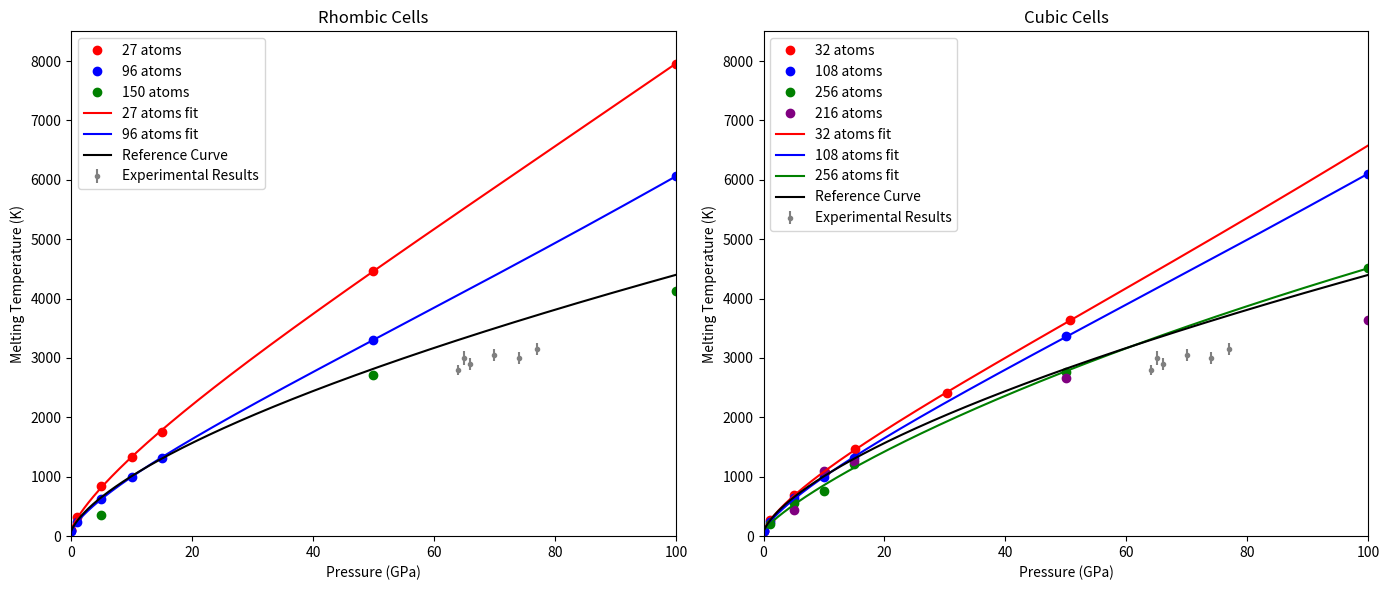

This chart was generated by the following Python code:
import numpy as np
import matplotlib.pyplot as plt
from scipy.optimize import curve_fit

# Data
# Ensure all pressures are in GPa
P = np.array([0.0001, 0.000101325, 1, 5, 10, 15, 50, 100])        # GPa
P_96 = np.array([0.0001, 0.000101325, 1, 5, 10, 15, 50, 100])     # GPa
P_32 = np.array([0.000101325, 1*1.01325, 5*1.01325, 10*1.01325, 15*1.01325, 30*1.01325, 50*1.01325, 100*1.01325]) # Convert to GPa
P_108 = np.array([0.0001, 0.000101325, 1, 5, 10, 15, 50, 100])    # GPa
P_256 = np.array([1, 5, 10, 15, 50, 100])                         # GPa
P_150 = np.array([5, 50, 100])                                    # GPa
P_216 = np.array([5, 10, 15, 50, 100])                            # GPa

# Temperatures (K)
T_plus_27 = np.array([123.40438499160605, 123.58013615667511, 391.3026613995936, 1031.1395878787039, 1633.574131835625, 2169.0002733751667, 5505.018041488894, 9792.651503983141])
T_plus_96 = np.array([105.30338182419992, 105.0495642618424, 302.4078411337586, 775.8459979106822, 1219.310102458083, 1625.9582371200256, 4073.016427186415, 7457.843685180374])
T_plus_32 = np.array([110,330,855,1340,1797.2935884104504, 2974.135686685555, 4483.105122715527, 8200.851335135036])
T_plus_108 = np.array([106.53812872727019, 107.14131211275075, 302.45685871342874, 782.2604696609754, 1234.3227450502068, 1616, 4141, 7515])
T_plus_256 = np.array([247, 690, 942, 1504, 3411, 5556])
T_plus_150 = np.array([430, 3350, 5090])
T_plus_216 = np.array([535, 1359, 1550, 3275, 4475])

# Calculate T_M from T_plus
T_M_factor = (1 + np.log(2**(1/3)))
T_M_27 = T_plus_27 / T_M_factor
T_M_96 = T_plus_96 / T_M_factor
T_M_32 = T_plus_32 / T_M_factor
T_M_108 = T_plus_108 / T_M_factor
T_M_256 = T_plus_256 / T_M_factor
T_M_150 = T_plus_150 / T_M_factor
T_M_216 = T_plus_216 / T_M_factor

# Define the Kechin function
def Kechin_TM_P(x, T_0, a, b, c):
    return T_0 * (1 + x / a) ** b * np.exp(-c * x)

# Prepare pressure range for fitted curves
P_fit = np.linspace(0.0001, 100, 1000)

# Function to perform safe curve fitting
def safe_curve_fit(func, xdata, ydata, p0):
    if len(xdata) >= len(p0):
        try:
            popt, _ = curve_fit(func, xdata, ydata, p0=p0)
            return popt
        except RuntimeError:
            return None
    else:
        return None

# Perform curve fitting for each dataset
# Rhombic cells
popt_27 = safe_curve_fit(Kechin_TM_P, P, T_M_27, p0=[80.4, .201, 1/1.552, .634e-6])
popt_96 = safe_curve_fit(Kechin_TM_P, P_96, T_M_96, p0=[80.4, .201, 1/1.552, .634e-6])
popt_150 = safe_curve_fit(Kechin_TM_P, P_150, T_M_150, p0=[80.4, .201, 1/1.552, .634e-6])

# Cubic cells
popt_32 = safe_curve_fit(Kechin_TM_P, P_32, T_M_32, p0=[80.4, .201, 1/1.552, .634e-6])
popt_108 = safe_curve_fit(Kechin_TM_P, P_108, T_M_108, p0=[80.4, .201, 1/1.552, .634e-6])
popt_256 = safe_curve_fit(Kechin_TM_P, P_256, T_M_256, p0=[80.4, .201, 1/1.552, .634e-6])
popt_216 = safe_curve_fit(Kechin_TM_P, P_216, T_M_216, p0=[80.4, .201, 1/1.552, .634e-6])

# Calculate fitted curves where fitting was successful
if popt_27 is not None:
    T_M_27_fit = Kechin_TM_P(P_fit, *popt_27)
if popt_96 is not None:
    T_M_96_fit = Kechin_TM_P(P_fit, *popt_96)
if popt_150 is not None:
    T_M_150_fit = Kechin_TM_P(P_fit, *popt_150)
if popt_32 is not None:
    T_M_32_fit = Kechin_TM_P(P_fit, *popt_32)
if popt_108 is not None:
    T_M_108_fit = Kechin_TM_P(P_fit, *popt_108)
if popt_256 is not None:
    T_M_256_fit = Kechin_TM_P(P_fit, *popt_256)
if popt_216 is not None:
    T_M_216_fit = Kechin_TM_P(P_fit, *popt_216)

# Experimental data
P_exp = np.array([64,65,66,70,74,77])
T_M_exp = np.array([2800, 3000, 2900, 3050, 3000, 3150])
T_M_exp_error = np.array([80,120,100,100,100,100])

# Reference curve
P_E = np.linspace(0.0001, 100, 1000)
T_M_E = Kechin_TM_P(P_E, 80.4, .201, 1/1.552, .634e-6)

# Create subplots
fig, (ax1, ax2) = plt.subplots(1, 2, figsize=(14, 6))

# Plot rhombic cells
ax1.plot(P, T_M_27, 'o', color='red', label='27 atoms')
ax1.plot(P_96, T_M_96, 'o', color='blue', label='96 atoms')
ax1.plot(P_150, T_M_150, 'o', color='green', label='150 atoms')

if popt_27 is not None:
    ax1.plot(P_fit, T_M_27_fit, '-', color='red', label='27 atoms fit')
if popt_96 is not None:
    ax1.plot(P_fit, T_M_96_fit, '-', color='blue', label='96 atoms fit')
if popt_150 is not None:
    ax1.plot(P_fit, T_M_150_fit, '-', color='green', label='150 atoms fit')

ax1.errorbar(P_exp, T_M_exp, yerr=T_M_exp_error, fmt='.', color='grey', label='Experimental Results')
ax1.plot(P_E, T_M_E, '-', color='black', label='Reference Curve')

ax1.set_title('Rhombic Cells')
ax1.set_xlabel('Pressure (GPa)')
ax1.set_ylabel('Melting Temperature (K)')
ax1.legend()
ax1.set_xlim(0, 100)
ax1.set_ylim(0, 8500)

# Plot cubic cells
ax2.plot(P_32, T_M_32, 'o', color='red', label='32 atoms')
ax2.plot(P_108, T_M_108, 'o', color='blue', label='108 atoms')
ax2.plot(P_256, T_M_256, 'o', color='green', label='256 atoms')
ax2.plot(P_216, T_M_216, 'o', color='purple', label='216 atoms')

if popt_32 is not None:
    ax2.plot(P_fit, T_M_32_fit, '-', color='red', label='32 atoms fit')
if popt_108 is not None:
    ax2.plot(P_fit, T_M_108_fit, '-', color='blue', label='108 atoms fit')
if popt_256 is not None:
    ax2.plot(P_fit, T_M_256_fit, '-', color='green', label='256 atoms fit')
if popt_216 is not None:
    ax2.plot(P_fit, T_M_216_fit, '-', color='purple', label='216 atoms fit')

ax2.errorbar(P_exp, T_M_exp, yerr=T_M_exp_error, fmt='.', color='grey', label='Experimental Results')
ax2.plot(P_E, T_M_E, '-', color='black', label='Reference Curve')

ax2.set_title('Cubic Cells')
ax2.set_xlabel('Pressure (GPa)')
ax2.set_ylabel('Melting Temperature (K)')
ax2.legend()
ax2.set_xlim(0, 100)
ax2.set_ylim(0, 8500)

plt.tight_layout()
plt.show()
